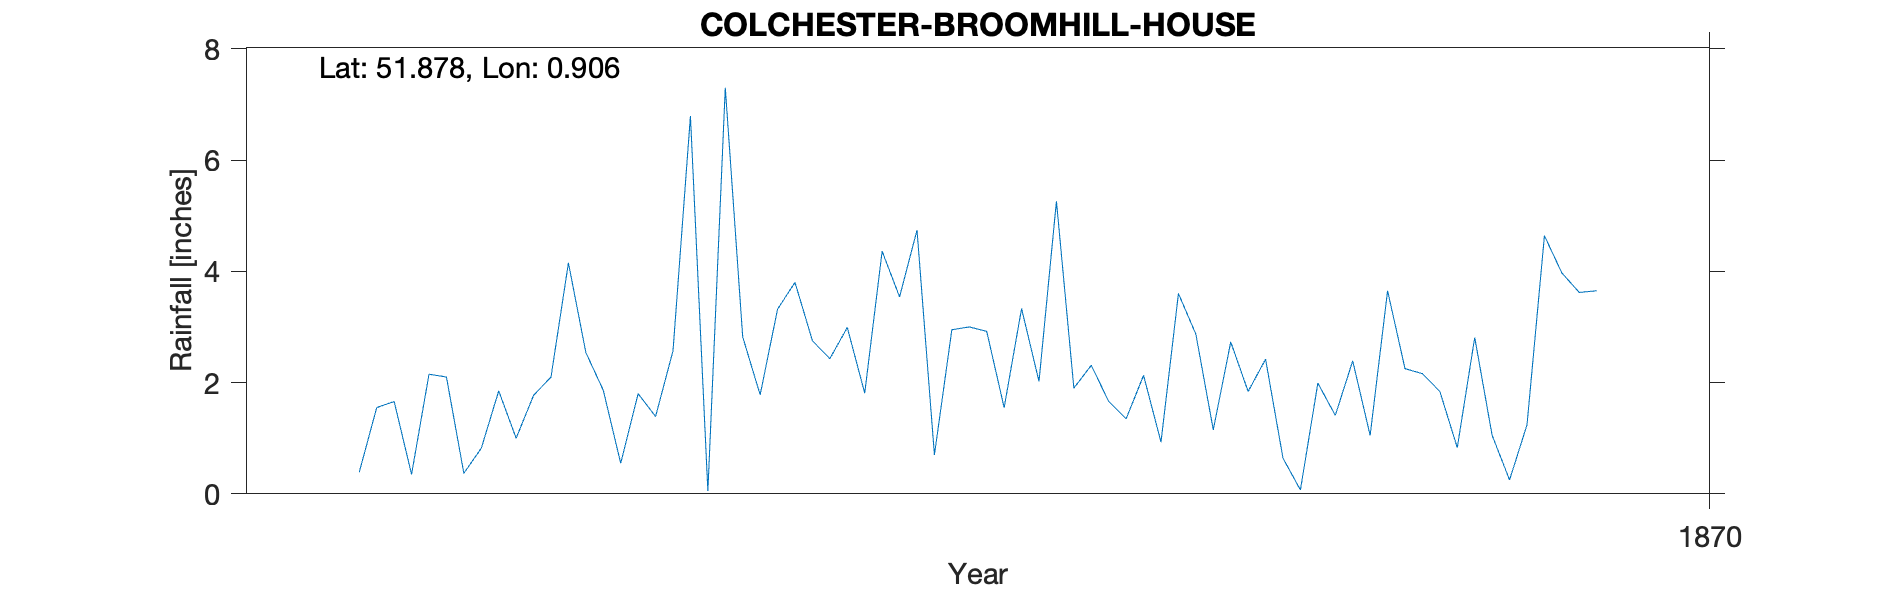

The table this chart was drawn from, first rows:
COLCHESTER-BROOMHILL-HOUSE, , , , , , , , , , 
Grid ref, TM001239, Long, 0.9057, Lat, 51.88, Elevation, 88, ft, , 
Station no, RR7402, , , , , , , , , 
, 1860, 1861, 1862, 1863, 1864, 1865, 1866, 1867, 1868, 1869
January, , , , , 0.39, 4.15, 3.32, 2.92, 2.87, 2.25
February, , , , , 1.55, 2.54, 3.8, 1.55, 1.15, 2.16
March, , , , , 1.66, 1.86, 2.75, 3.33, 2.73, 1.84
April, , , , , 0.35, 0.55, 2.43, 2.02, 1.84, 0.83
May, , , , , 2.15, 1.8, 2.99, 5.26, 2.42, 2.81
June, , , , , 2.1, 1.39, 1.81, 1.9, 0.64, 1.05
July, , , , , 0.37, 2.57, 4.36, 2.31, 0.07, 0.25
August, , , , , 0.82, 6.79, 3.54, 1.66, 1.99, 1.24
September, , , , , 1.85, 0.05, 4.74, 1.35, 1.41, 4.64
October, , , , , 1, 7.3, 0.7, 2.13, 2.39, 3.97
November, , , , , 1.77, 2.82, 2.95, 0.93, 1.05, 3.62
December, , , , , 2.1, 1.78, 3, 3.6, 3.65, 3.65
Total, , , , , 16.11, 33.6, 36.39, 28.96, 22.21, 28.31
Elevation estimated from OS map, , , , , , , , , , 
